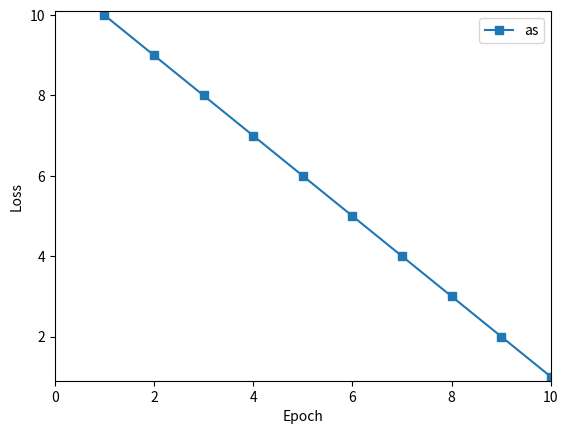
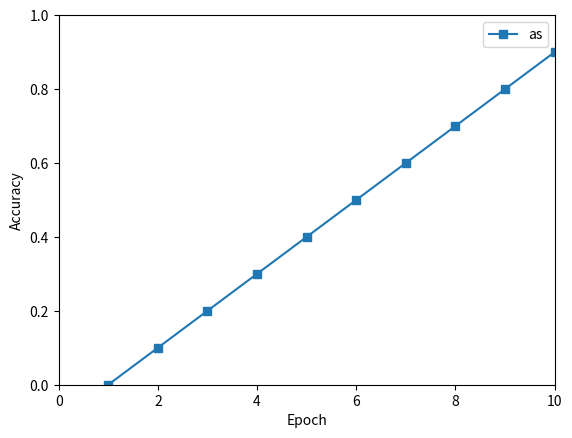

Write the Python code that produced these figures, in order.
""" Plot loss and accuracy curve """

import matplotlib.pyplot as plt
import numpy as np

def plot_loss_and_acc(loss_and_acc_dict):
	fig = plt.figure()
	tmp = list(loss_and_acc_dict.values())
	maxEpoch = len(tmp[0][0])
	stride = np.ceil(maxEpoch / 10)

	maxLoss = max([max(x[0]) for x in loss_and_acc_dict.values()]) + 0.1
	minLoss = max(0, min([min(x[0]) for x in loss_and_acc_dict.values()]) - 0.1)

	for name, lossAndAcc in loss_and_acc_dict.items():
		plt.plot(range(1, 1 + maxEpoch), lossAndAcc[0], '-s', label=name)

	plt.xlabel('Epoch')
	plt.ylabel('Loss')
	plt.legend()
	plt.xticks(range(0, maxEpoch + 1, 2))
	plt.axis([0, maxEpoch, minLoss, maxLoss])
	plt.savefig("./" + list(loss_and_acc_dict.keys())[0] + 'Loss.png')
	plt.show()


	maxAcc = min(1, max([max(x[1]) for x in loss_and_acc_dict.values()]) + 0.1)
	minAcc = max(0, min([min(x[1]) for x in loss_and_acc_dict.values()]) - 0.1)

	fig = plt.figure()

	for name, lossAndAcc in loss_and_acc_dict.items():
		plt.plot(range(1, 1 + maxEpoch), lossAndAcc[1], '-s', label=name)

	plt.xlabel('Epoch')
	plt.ylabel('Accuracy')
	plt.xticks(range(0, maxEpoch + 1, 2))
	plt.axis([0, maxEpoch, minAcc, maxAcc])
	plt.legend()
	plt.savefig("./" + list(loss_and_acc_dict.keys())[0] + 'Acc.png')
	plt.show()



if __name__ == '__main__':
	loss = [x for x in range(10, 0, -1)]
	acc = [x / 10. for x in range(0, 10)]
	plot_loss_and_acc({'as': [loss, acc]})
